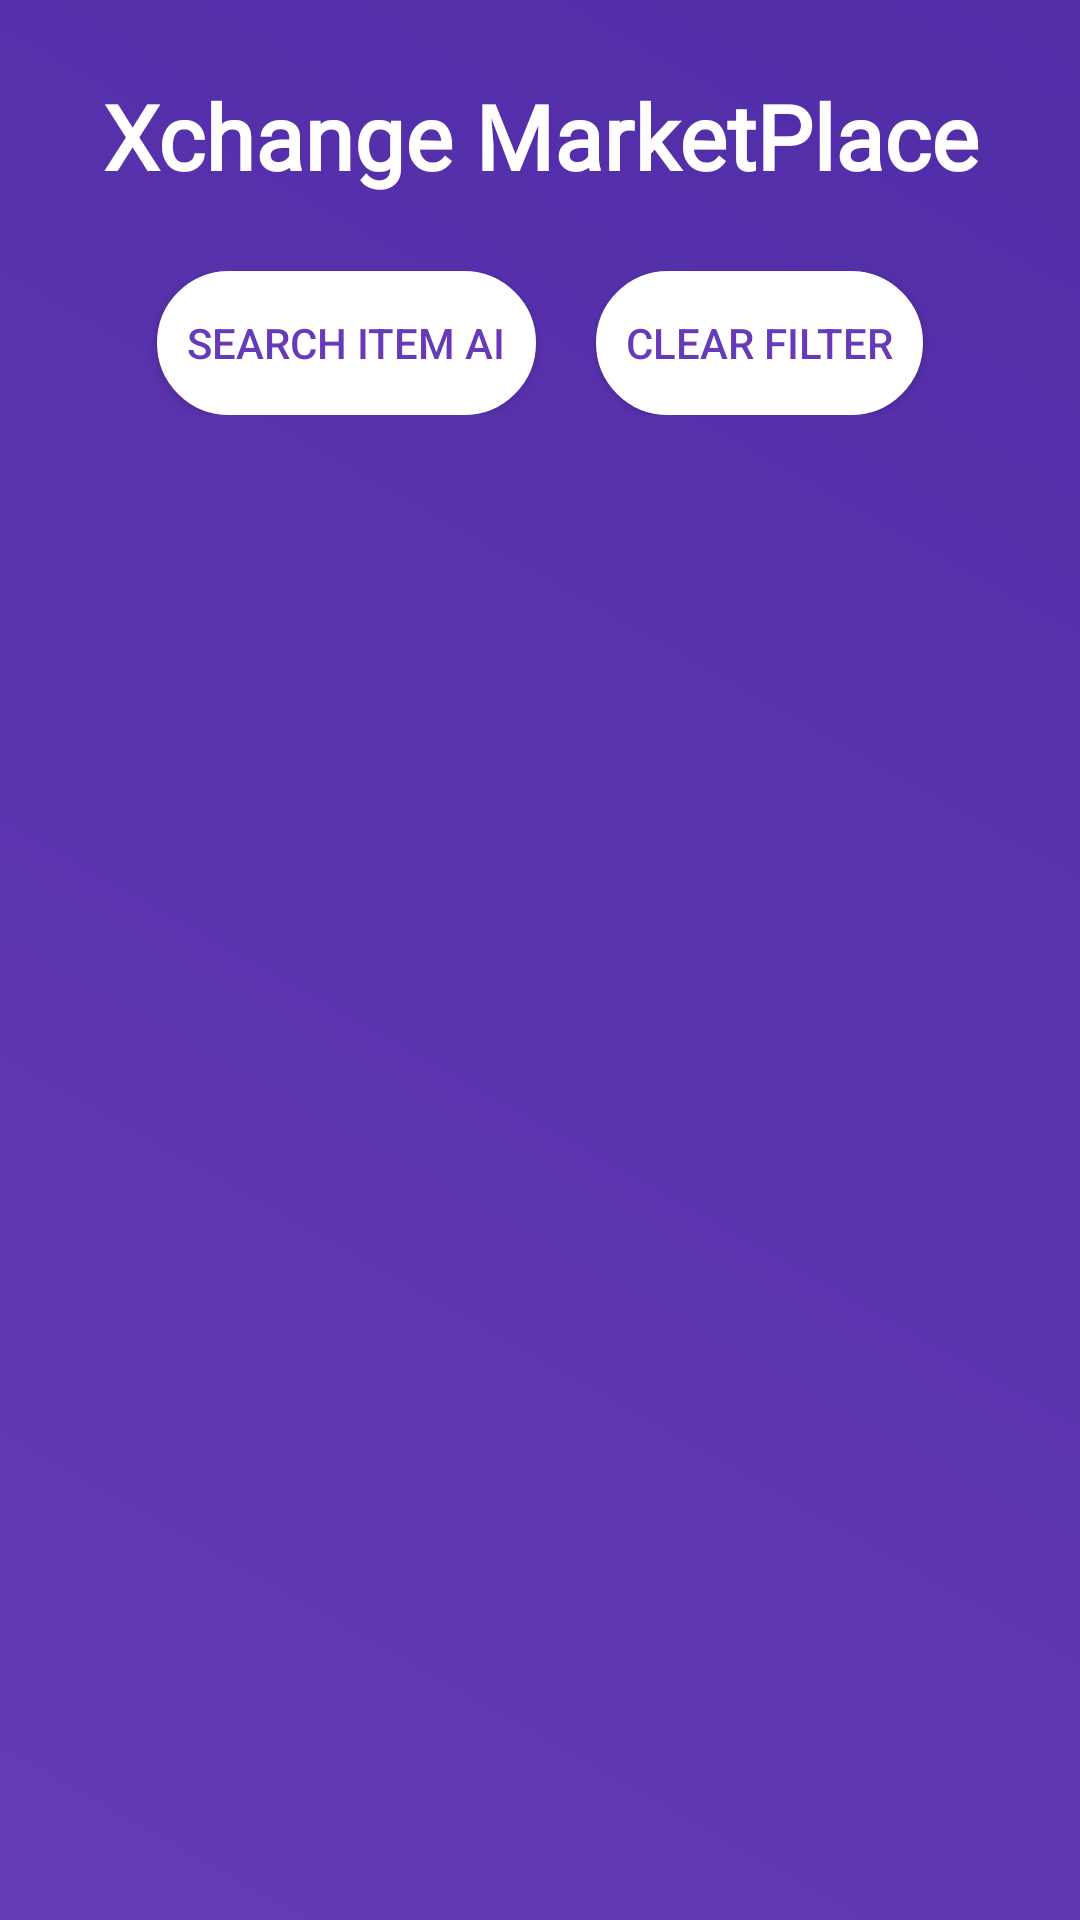

Layout XML and referenced resources for this Android screen:
<!-- AndroidManifest.xml: application theme AppTheme -->
<!-- res/layout/activity_available_trade_items.xml -->
<?xml version="1.0" encoding="utf-8"?>
<LinearLayout xmlns:android="http://schemas.android.com/apk/res/android"
    android:layout_width="match_parent"
    android:layout_height="match_parent"
    android:background="@drawable/login_gradient"
    android:orientation="vertical">

    <TextView
        android:id="@+id/userInventoryText"
        android:layout_width="match_parent"
        android:layout_height="wrap_content"
        android:gravity="center_horizontal"
        android:text="@string/available_trade_items_title"
        android:fontFamily="@font/kaushan"
        android:layout_gravity="center_horizontal"
        android:textSize="30sp"
        android:textStyle="bold"
        android:layout_marginTop="25dp"
        android:layout_marginBottom="25dp"
        android:textColor="#FFFFFF"/>

    <LinearLayout
        android:layout_width="match_parent"
        android:layout_height="wrap_content"
        android:gravity="center_horizontal">
        <Button
            android:id="@+id/AIbutton"
            android:layout_width="wrap_content"
            android:layout_height="wrap_content"
            android:background="@drawable/button_background"
            android:text="@string/SearchAI"
            android:padding="10dp"
            android:textColor="#673AB7"
            android:layout_marginEnd="10dp"
            android:onClick="checkItemAI"
            />
        <Button
            android:id="@+id/clearFilter"
            android:layout_width="wrap_content"
            android:layout_height="wrap_content"
            android:textColor="#673AB7"
            android:layout_marginStart="10dp"
            android:padding="10dp"
            android:background="@drawable/button_background"
            android:text="Clear Filter"/>

    </LinearLayout>



    <android.support.v7.widget.RecyclerView
        android:id="@+id/recyclerView"
        android:layout_width="match_parent"
        android:layout_height="match_parent"
        android:layout_marginTop="20dp"
        android:layout_marginBottom="20dp"
        />

</LinearLayout>
<!-- resources referenced by this layout -->
<resources>
  <!-- drawable button_background (drawable) -->
  <?xml version="1.0" encoding="utf-8"?>
  <shape xmlns:android="http://schemas.android.com/apk/res/android">
  <stroke
      android:width="2dp"
      android:color="#fff"
      />
      <corners
          android:radius="25dp"/>
      <padding
          android:top="2dp"
          android:bottom="2dp"
          android:left="2dp"
          android:right="2dp"
          />
      <solid android:color="#fff"/>
  </shape>
  <!-- drawable login_gradient (drawable) -->
  <?xml version="1.0" encoding="utf-8"?>
  <shape xmlns:android="http://schemas.android.com/apk/res/android">
      <gradient
          android:angle="45"
          android:endColor="#512DA8"
          android:startColor="#673AB7" />
  </shape>
  <string name="SearchAI">Search Item AI</string>
  <string name="available_trade_items_title">Xchange MarketPlace</string>
  <style name="AppTheme" parent="Theme.AppCompat.Light.DarkActionBar">
          
          <item name="colorPrimary">@color/colorPrimary</item>
          <item name="colorPrimaryDark">@color/colorPrimaryDark</item>
          <item name="colorAccent">@color/colorAccentBlue</item>
  
      </style>
  <color name="colorPrimary">#512DA8</color>
  <color name="colorPrimaryDark">#00574B</color>
  <color name="colorAccentBlue">#0000CC</color>
</resources>
